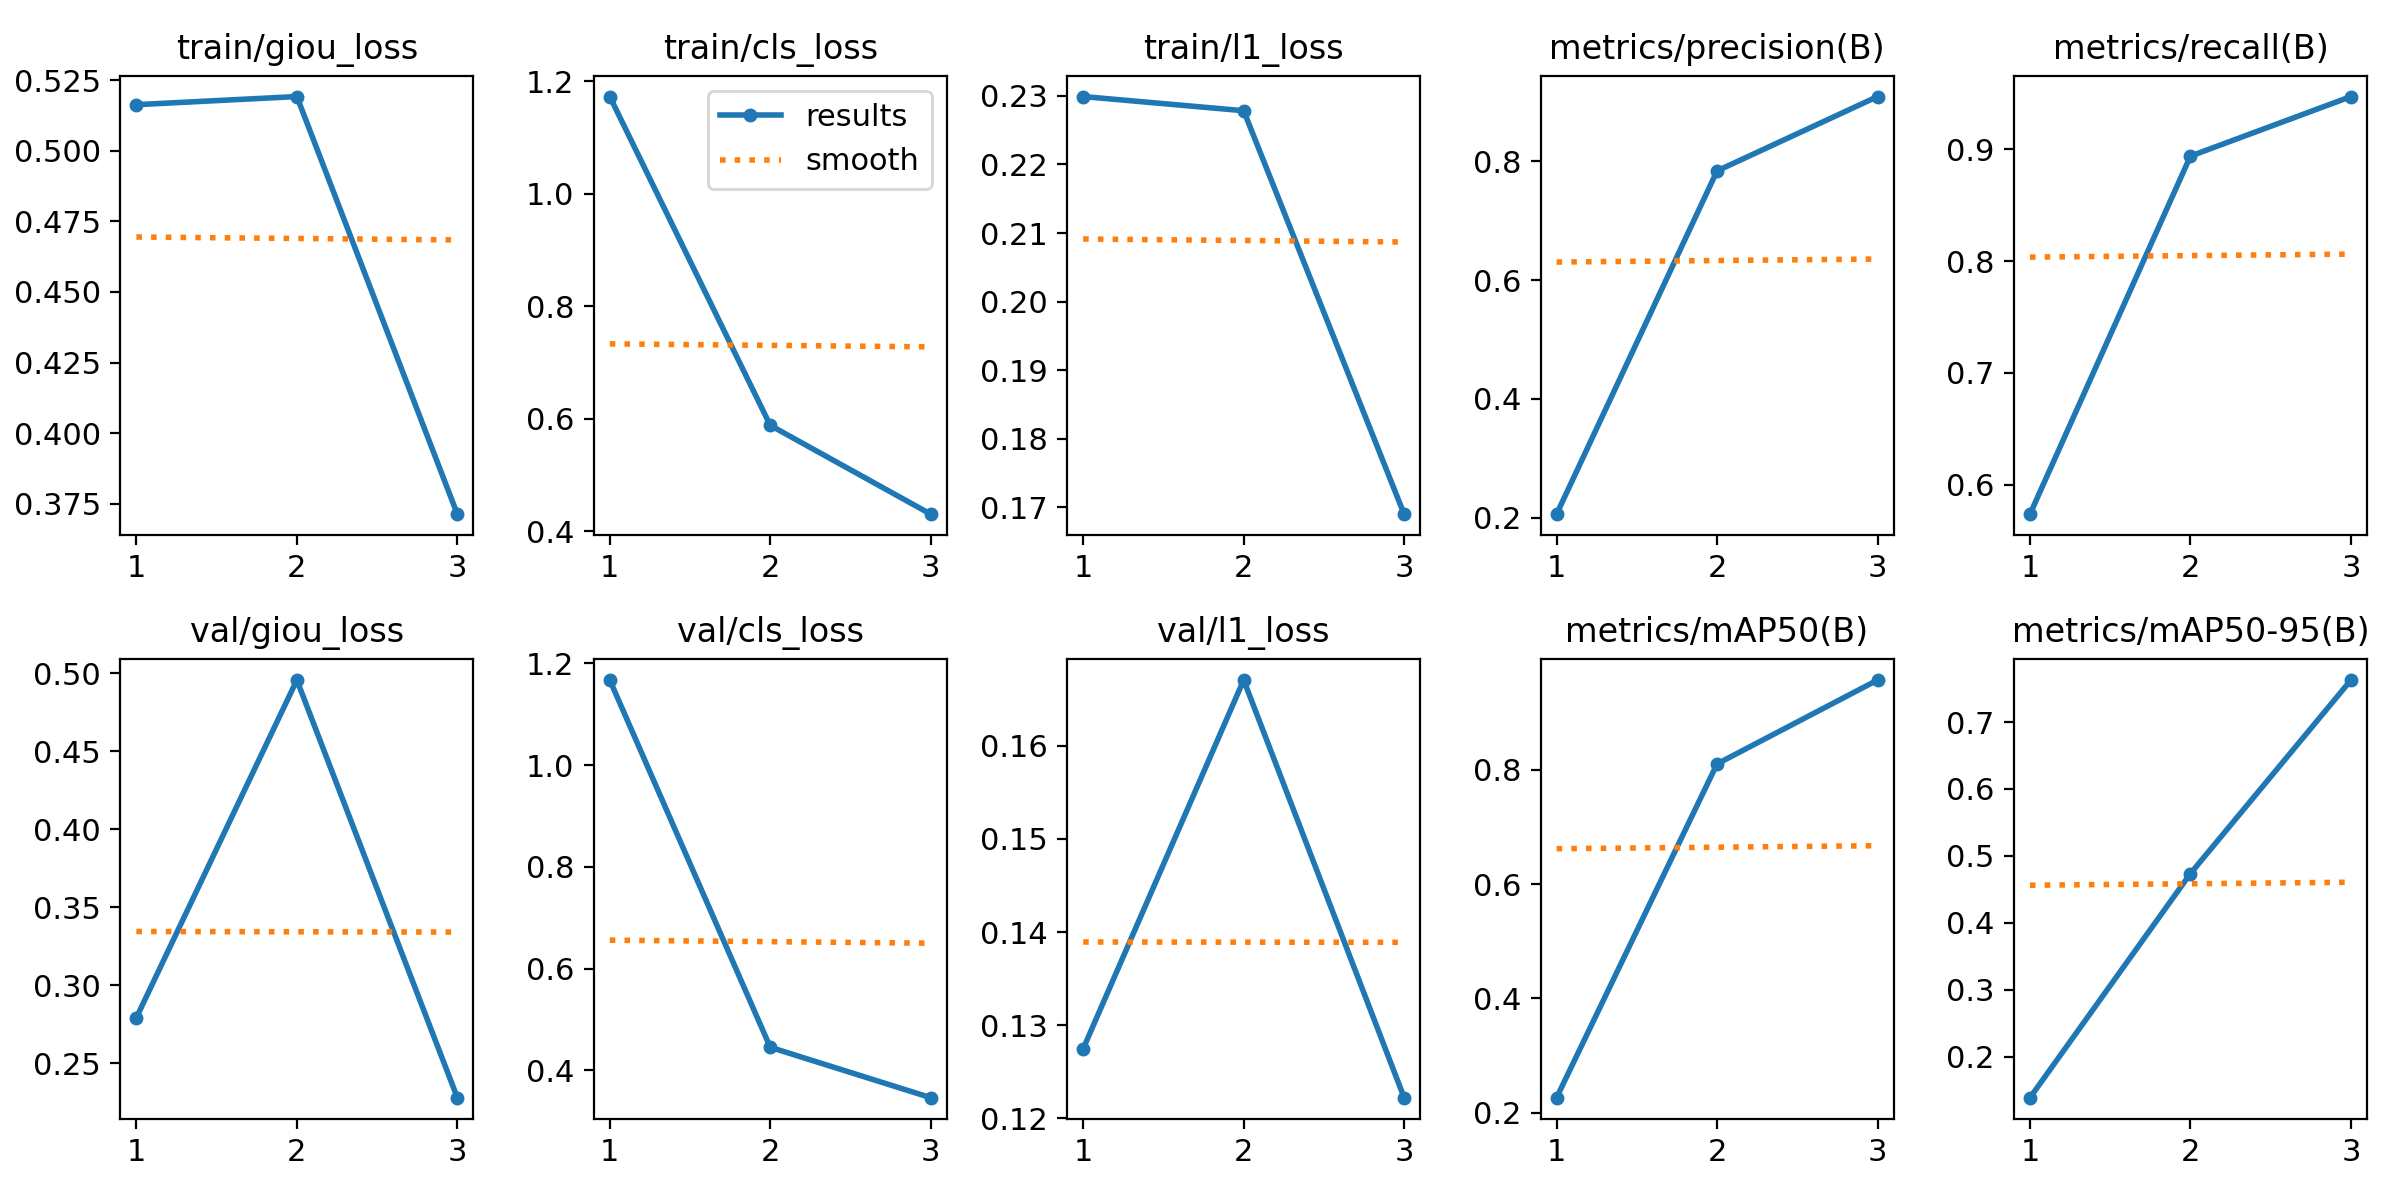

Values plotted in this chart, from the file beside it:
epoch, time, train/giou_loss, train/cls_loss, train/l1_loss, metrics/precision(B), metrics/recall(B), metrics/mAP50(B), metrics/mAP50-95(B), val/giou_loss, val/cls_loss, val/l1_loss, lr/pg0, lr/pg1, lr/pg2
1, 2547, 0.5164, 1.173, 0.2299, 0.206, 0.5736, 0.2262, 0.1389, 0.2793, 1.167, 0.1275, 0.06671, 3.33198e-05, 3.33198e-05
2, 5139, 0.5193, 0.5885, 0.2278, 0.784, 0.8939, 0.8103, 0.4737, 0.4955, 0.4452, 0.167, 0.03339, 4.46576e-05, 4.46576e-05
3, 7672, 0.3712, 0.4306, 0.169, 0.9092, 0.9472, 0.957, 0.7627, 0.228, 0.3462, 0.1222, 4.75455e-05, 3.39954e-05, 3.39954e-05
